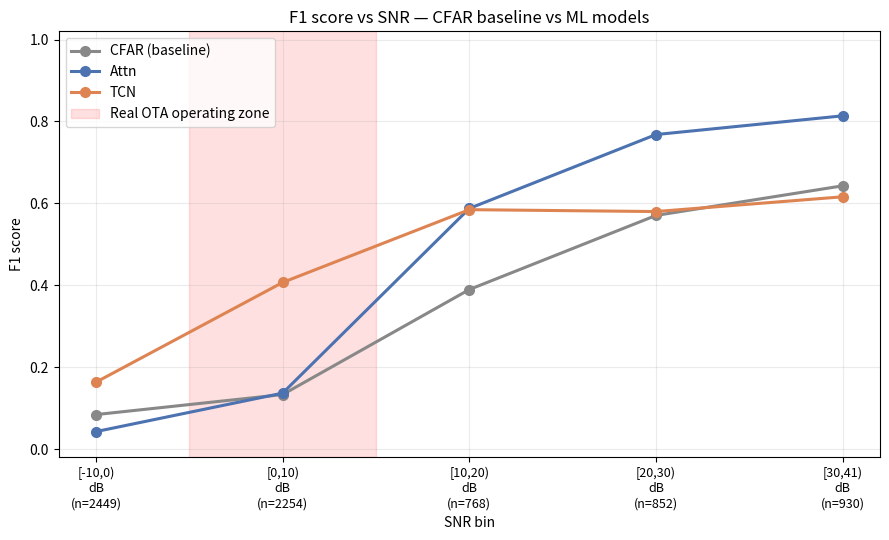
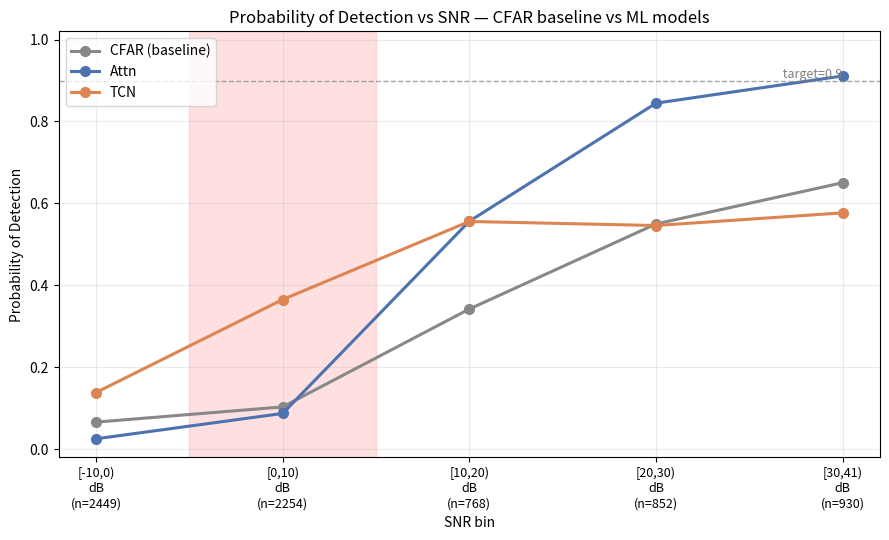
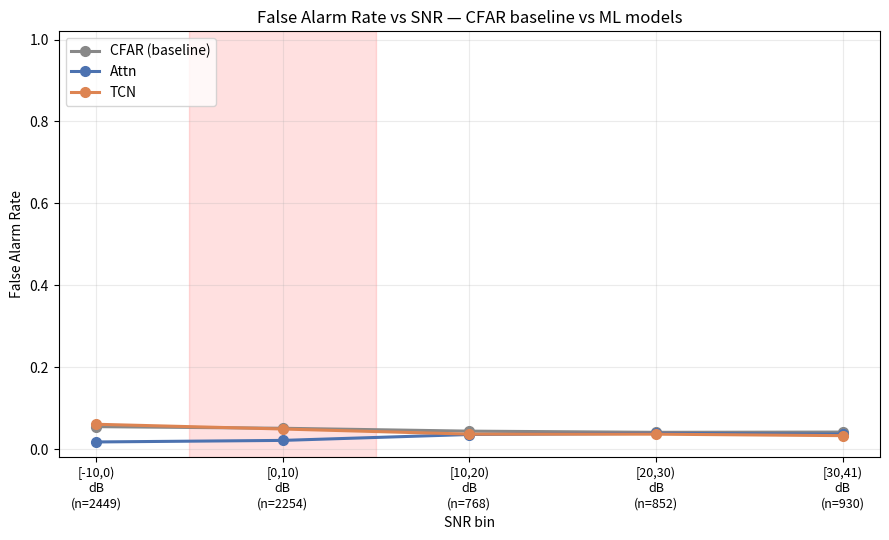
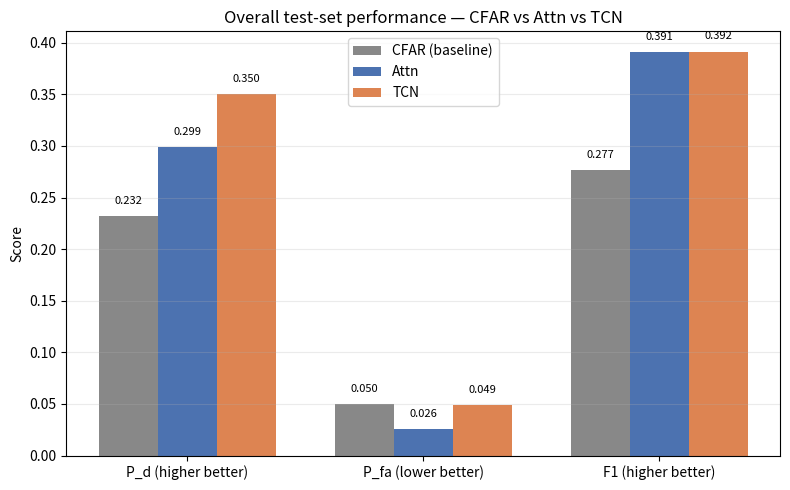
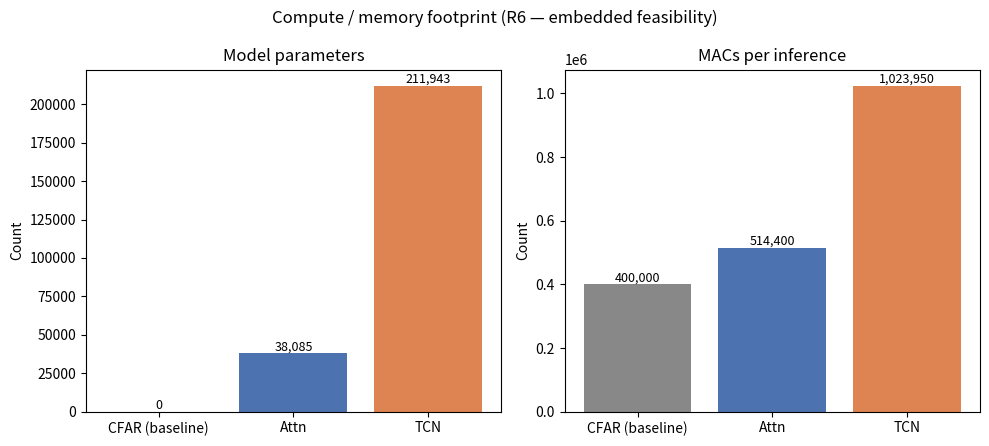
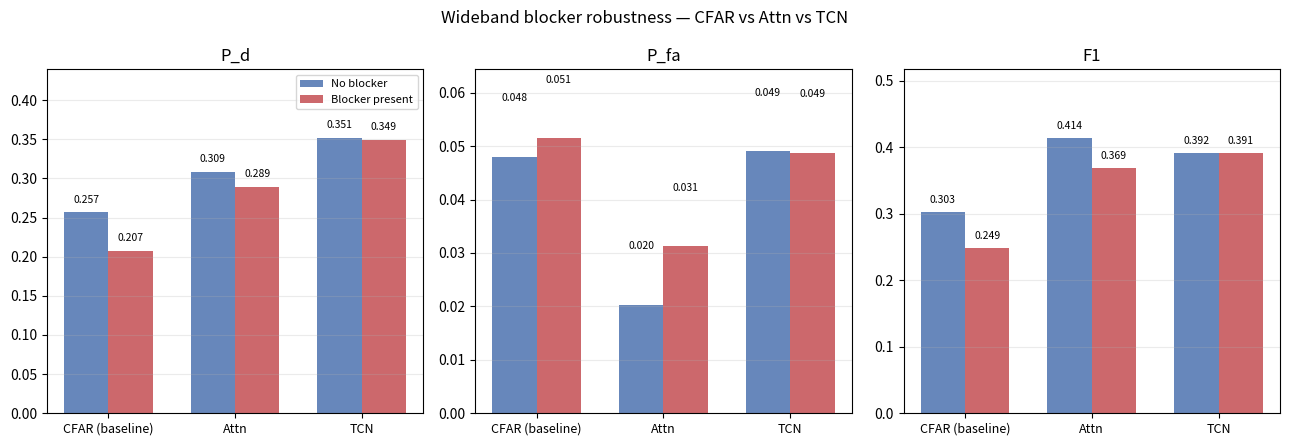
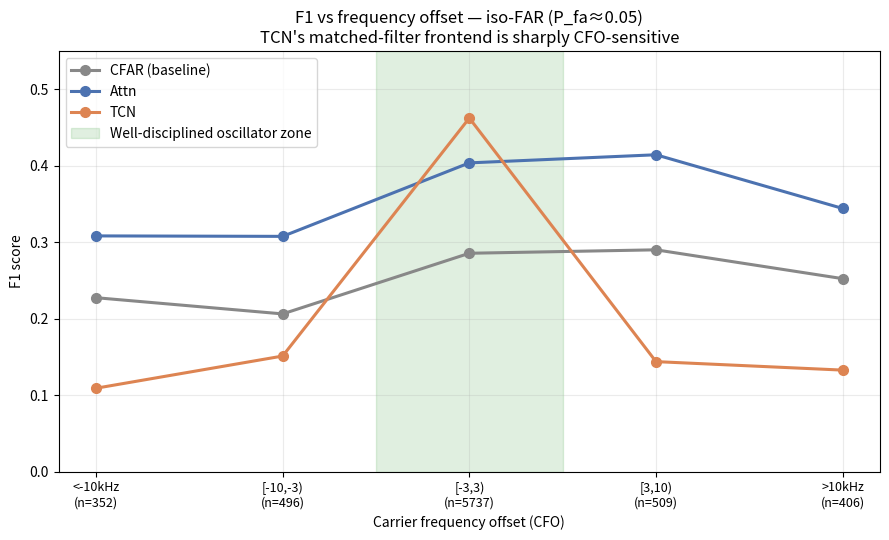

These figures' Python source, in order:
"""Generate comparison plots: CFAR baseline vs Attn vs TCN.

Uses the actual numbers already produced by eval_breakdown.py / compare_checkpoints.py
/ fft_cfar_baseline.py runs. Edit the RESULTS dict below if you re-run and get
updated numbers -- no need to re-run training to regenerate these plots.
"""
import matplotlib.pyplot as plt
import numpy as np

# ── Data from your actual runs ──────────────────────────────────────────
SNR_BINS = ["[-10,0)", "[0,10)", "[10,20)", "[20,30)", "[30,41)"]
SNR_N    = [2449, 2254, 768, 852, 930]

CFO_BINS = ["<-10kHz", "[-10,-3)", "[-3,3)", "[3,10)", ">10kHz"]
CFO_N    = [352, 496, 5737, 509, 406]

RESULTS = {
    "CFAR (baseline)": {
        "color": "#888888",
        "overall": {"P_d": 0.2320, "P_fa": 0.0497, "F1": 0.2766},
        "snr": {
            "P_d":  [0.0663, 0.1035, 0.3423, 0.5499, 0.6506],
            "P_fa": [0.0553, 0.0513, 0.0443, 0.0414, 0.0420],
            "F1":   [0.0847, 0.1336, 0.3899, 0.5707, 0.6430],
        },
        "blocker": {
            "no_blocker":  {"P_d": 0.2565, "P_fa": 0.0480, "F1": 0.3034},
            "blocker":     {"P_d": 0.2071, "P_fa": 0.0515, "F1": 0.2489},
        },
        "cfo": {
            "F1": [0.2276, 0.2064, 0.2857, 0.2902, 0.2525],
        },
        "params": 0,       # no learned parameters
        "macs": 400_000,
    },
    "Attn": {
        "color": "#4C72B0",
        "overall": {"P_d": 0.2991, "P_fa": 0.0257, "F1": 0.3912},
        "snr": {
            "P_d":  [0.0256, 0.0875, 0.5565, 0.8447, 0.9111],
            "P_fa": [0.0179, 0.0217, 0.0361, 0.0389, 0.0369],
            "F1":   [0.0432, 0.1371, 0.5878, 0.7681, 0.8138],
        },
        "blocker": {
            "no_blocker":  {"P_d": 0.3086, "P_fa": 0.0203, "F1": 0.4138},
            "blocker":     {"P_d": 0.2894, "P_fa": 0.0313, "F1": 0.3694},
        },
        "cfo": {
            "F1": [0.3084, 0.3078, 0.4039, 0.4145, 0.3443],
        },
        "params": 38_085,
        "macs": 514_400,
    },
    "TCN": {
        "color": "#DD8452",
        "overall": {"P_d": 0.3500, "P_fa": 0.0489, "F1": 0.3915},
        "snr": {
            "P_d":  [0.1385, 0.3655, 0.5560, 0.5461, 0.5770],
            "P_fa": [0.0611, 0.0495, 0.0370, 0.0369, 0.0333],
            "F1":   [0.1638, 0.4072, 0.5848, 0.5802, 0.6162],
        },
        "blocker": {
            "no_blocker":  {"P_d": 0.3514, "P_fa": 0.0490, "F1": 0.3917},
            "blocker":     {"P_d": 0.3486, "P_fa": 0.0488, "F1": 0.3913},
        },
        "cfo": {
            "F1": [0.1092, 0.1513, 0.4625, 0.1440, 0.1329],
        },
        "params": 211_943,
        "macs": 1_023_950,
    },
}

# NOTE: all numbers above are from a SINGLE training run / SINGLE checkpoint
# per model, at ONE matched operating point (target P_fa=0.05). No repeat-seed
# variance estimate exists yet. Treat differences smaller than a few points,
# especially in small-n bins (CFO tails, n=352-509), with caution.

TARGET_SNR_REGIME = "[0,10)"  # confirmed by OTA capture — the real deployment zone


def plot_snr_trend(metric: str, ylabel: str, filename: str, target_line: float | None = None):
    fig, ax = plt.subplots(figsize=(9, 5.5))
    x = np.arange(len(SNR_BINS))

    for name, r in RESULTS.items():
        ax.plot(x, r["snr"][metric], marker="o", linewidth=2.2, markersize=7,
                label=name, color=r["color"])

    # Highlight the real-world operating zone
    target_idx = SNR_BINS.index(TARGET_SNR_REGIME)
    ax.axvspan(target_idx - 0.5, target_idx + 0.5, alpha=0.12, color="red",
               label="Real OTA operating zone" if metric == "F1" else None)

    if target_line is not None:
        ax.axhline(target_line, linestyle="--", color="gray", linewidth=1, alpha=0.7)
        ax.text(len(SNR_BINS) - 1, target_line, f" target={target_line}",
                va="bottom", ha="right", fontsize=9, color="gray")

    ax.set_xticks(x)
    ax.set_xticklabels([f"{b}\ndB\n(n={n})" for b, n in zip(SNR_BINS, SNR_N)], fontsize=9)
    ax.set_xlabel("SNR bin")
    ax.set_ylabel(ylabel)
    ax.set_title(f"{ylabel} vs SNR — CFAR baseline vs ML models")
    ax.set_ylim(-0.02, 1.02)
    ax.legend(loc="upper left", frameon=True)
    ax.grid(alpha=0.25)
    fig.tight_layout()
    fig.savefig(filename, dpi=150)
    plt.close(fig)
    print(f"Saved {filename}")


def plot_overall_bars(filename: str):
    metrics = ["P_d", "P_fa", "F1"]
    names   = list(RESULTS.keys())
    x       = np.arange(len(metrics))
    width   = 0.25

    fig, ax = plt.subplots(figsize=(8, 5))
    for i, name in enumerate(names):
        vals = [RESULTS[name]["overall"][m] for m in metrics]
        bars = ax.bar(x + i * width, vals, width, label=name, color=RESULTS[name]["color"])
        for b, v in zip(bars, vals):
            ax.text(b.get_x() + b.get_width() / 2, v + 0.01, f"{v:.3f}",
                    ha="center", va="bottom", fontsize=8)

    ax.set_xticks(x + width)
    ax.set_xticklabels(["P_d (higher better)", "P_fa (lower better)", "F1 (higher better)"])
    ax.set_ylabel("Score")
    ax.set_title("Overall test-set performance — CFAR vs Attn vs TCN")
    ax.legend()
    ax.grid(axis="y", alpha=0.25)
    fig.tight_layout()
    fig.savefig(filename, dpi=150)
    plt.close(fig)
    print(f"Saved {filename}")


def plot_complexity(filename: str):
    names  = list(RESULTS.keys())
    params = [RESULTS[n]["params"] for n in names]
    macs   = [RESULTS[n]["macs"] for n in names]
    colors = [RESULTS[n]["color"] for n in names]

    fig, axes = plt.subplots(1, 2, figsize=(10, 4.5))

    axes[0].bar(names, params, color=colors)
    axes[0].set_title("Model parameters")
    axes[0].set_ylabel("Count")
    for i, v in enumerate(params):
        axes[0].text(i, v, f"{v:,}", ha="center", va="bottom", fontsize=9)

    axes[1].bar(names, macs, color=colors)
    axes[1].set_title("MACs per inference")
    axes[1].set_ylabel("Count")
    for i, v in enumerate(macs):
        axes[1].text(i, v, f"{v:,}", ha="center", va="bottom", fontsize=9)

    fig.suptitle("Compute / memory footprint (R6 — embedded feasibility)")
    fig.tight_layout()
    fig.savefig(filename, dpi=150)
    plt.close(fig)
    print(f"Saved {filename}")


def plot_blocker_comparison(filename: str):
    metrics = ["P_d", "P_fa", "F1"]
    names   = list(RESULTS.keys())
    x       = np.arange(len(names))
    width   = 0.35

    fig, axes = plt.subplots(1, 3, figsize=(13, 4.5))
    for ax, metric in zip(axes, metrics):
        no_b = [RESULTS[n]["blocker"]["no_blocker"][metric] for n in names]
        b    = [RESULTS[n]["blocker"]["blocker"][metric] for n in names]

        bars1 = ax.bar(x - width/2, no_b, width, label="No blocker", color="#4C72B0", alpha=0.85)
        bars2 = ax.bar(x + width/2, b,    width, label="Blocker present", color="#C44E52", alpha=0.85)

        for bars in (bars1, bars2):
            for bar in bars:
                h = bar.get_height()
                ax.text(bar.get_x() + bar.get_width()/2, h + 0.01, f"{h:.3f}",
                        ha="center", va="bottom", fontsize=7.5)

        ax.set_xticks(x)
        ax.set_xticklabels(names, fontsize=9)
        ax.set_title(metric)
        ax.grid(axis="y", alpha=0.25)
        ax.set_ylim(0, max(max(no_b), max(b)) * 1.25)

    axes[0].legend(loc="upper right", fontsize=8)
    fig.suptitle("Wideband blocker robustness — CFAR vs Attn vs TCN")
    fig.tight_layout()
    fig.savefig(filename, dpi=150)
    plt.close(fig)
    print(f"Saved {filename}")


def plot_cfo_robustness(filename: str):
    fig, ax = plt.subplots(figsize=(9, 5.5))
    x = np.arange(len(CFO_BINS))

    for name, r in RESULTS.items():
        ax.plot(x, r["cfo"]["F1"], marker="o", linewidth=2.2, markersize=7,
                label=name, color=r["color"])

    center_idx = CFO_BINS.index("[-3,3)")
    ax.axvspan(center_idx - 0.5, center_idx + 0.5, alpha=0.12, color="green",
               label="Well-disciplined oscillator zone")

    ax.set_xticks(x)
    ax.set_xticklabels([f"{b}\n(n={n})" for b, n in zip(CFO_BINS, CFO_N)], fontsize=9)
    ax.set_xlabel("Carrier frequency offset (CFO)")
    ax.set_ylabel("F1 score")
    ax.set_title("F1 vs frequency offset — iso-FAR (P_fa≈0.05)\nTCN's matched-filter frontend is sharply CFO-sensitive")
    ax.set_ylim(0, 0.55)
    ax.legend(loc="upper left", frameon=True)
    ax.grid(alpha=0.25)
    fig.tight_layout()
    fig.savefig(filename, dpi=150)
    plt.close(fig)
    print(f"Saved {filename}")


if __name__ == "__main__":
    plot_snr_trend("F1",   "F1 score",              "plot_f1_vs_snr.png")
    plot_snr_trend("P_d",  "Probability of Detection", "plot_pd_vs_snr.png", target_line=0.9)
    plot_snr_trend("P_fa", "False Alarm Rate",       "plot_pfa_vs_snr.png")
    plot_overall_bars("plot_overall_comparison.png")
    plot_complexity("plot_complexity.png")
    plot_blocker_comparison("plot_blocker_comparison.png")
    plot_cfo_robustness("plot_cfo_robustness.png")
    print("\nAll plots saved to current directory.")
